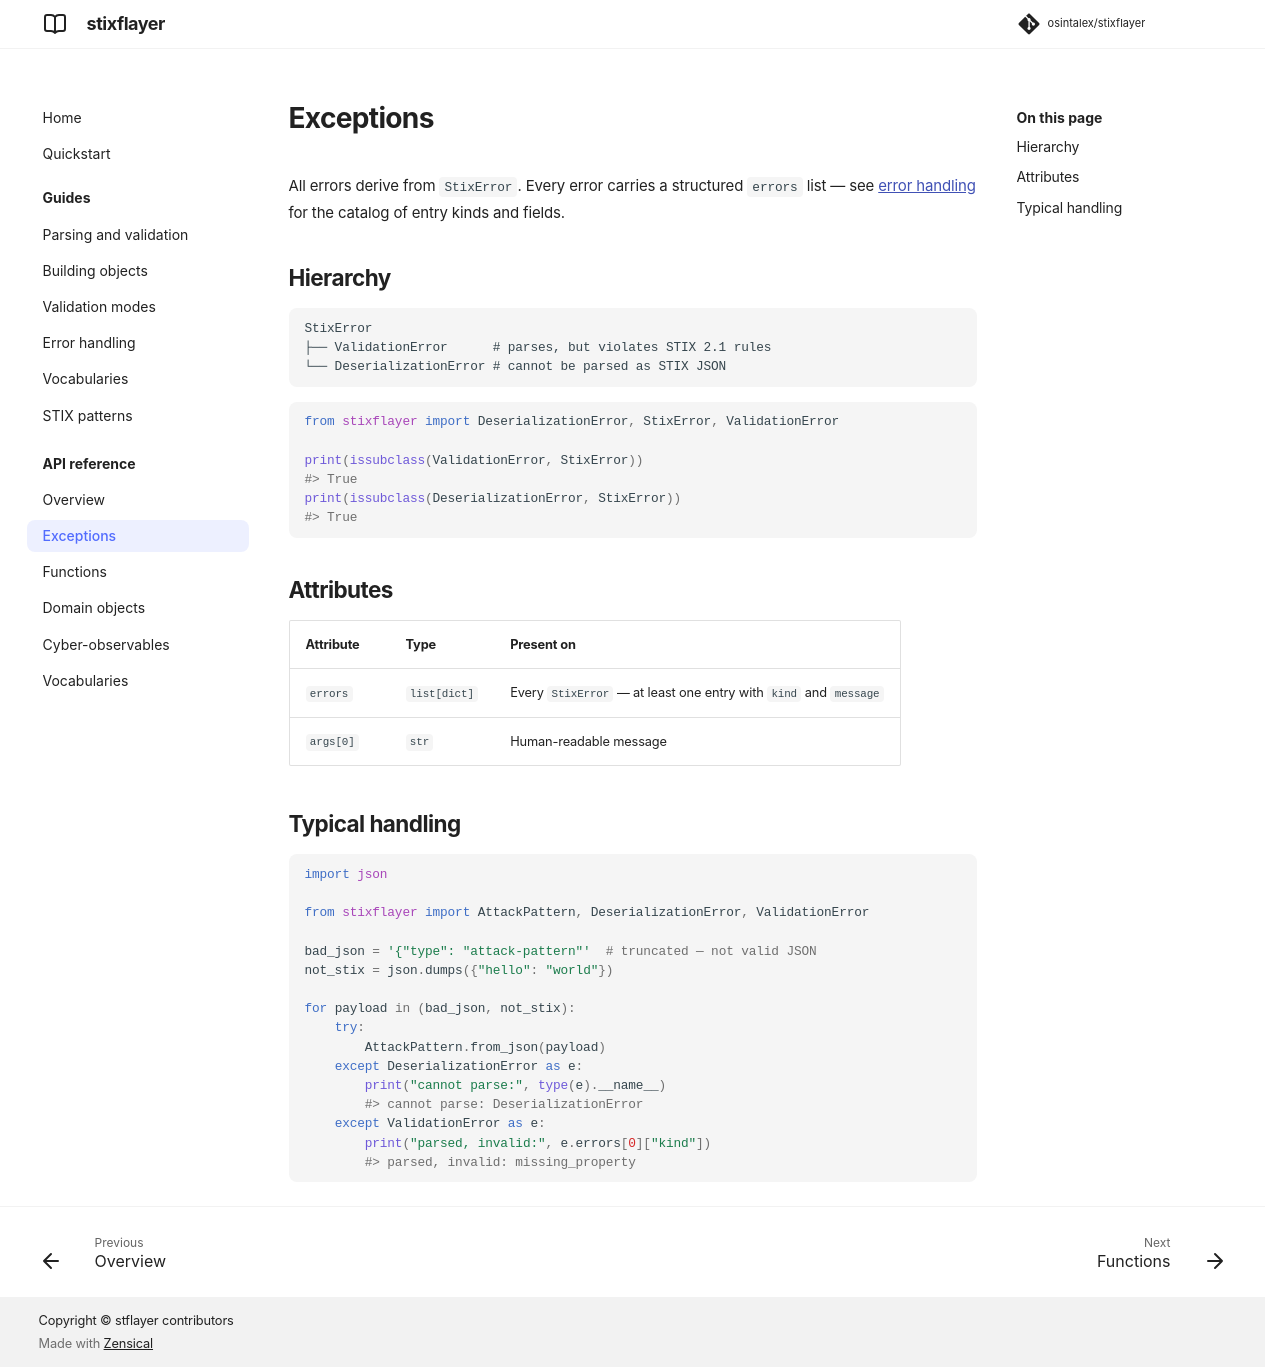

repository: osintalex/stixflayer · page: 0.1/api/exceptions/index.html · generator: mkdocs

# Exceptions

All errors derive from `StixError`. Every error carries a structured
`errors` list — see [error handling](../guides/errors.md) for the catalog of
entry kinds and fields.

## Hierarchy

```text
StixError
├── ValidationError      # parses, but violates STIX 2.1 rules
└── DeserializationError # cannot be parsed as STIX JSON
```

```python
from stixflayer import DeserializationError, StixError, ValidationError

print(issubclass(ValidationError, StixError))
#> True
print(issubclass(DeserializationError, StixError))
#> True
```

## Attributes

| Attribute | Type | Present on |
|---|---|---|
| `errors` | `list[dict]` | Every `StixError` — at least one entry with `kind` and `message` |
| `args[0]` | `str` | Human-readable message |

## Typical handling

```python
import json

from stixflayer import AttackPattern, DeserializationError, ValidationError

bad_json = '{"type": "attack-pattern"'  # truncated — not valid JSON
not_stix = json.dumps({"hello": "world"})

for payload in (bad_json, not_stix):
    try:
        AttackPattern.from_json(payload)
    except DeserializationError as e:
        print("cannot parse:", type(e).__name__)
        #> cannot parse: DeserializationError
    except ValidationError as e:
        print("parsed, invalid:", e.errors[0]["kind"])
        #> parsed, invalid: missing_property
```
